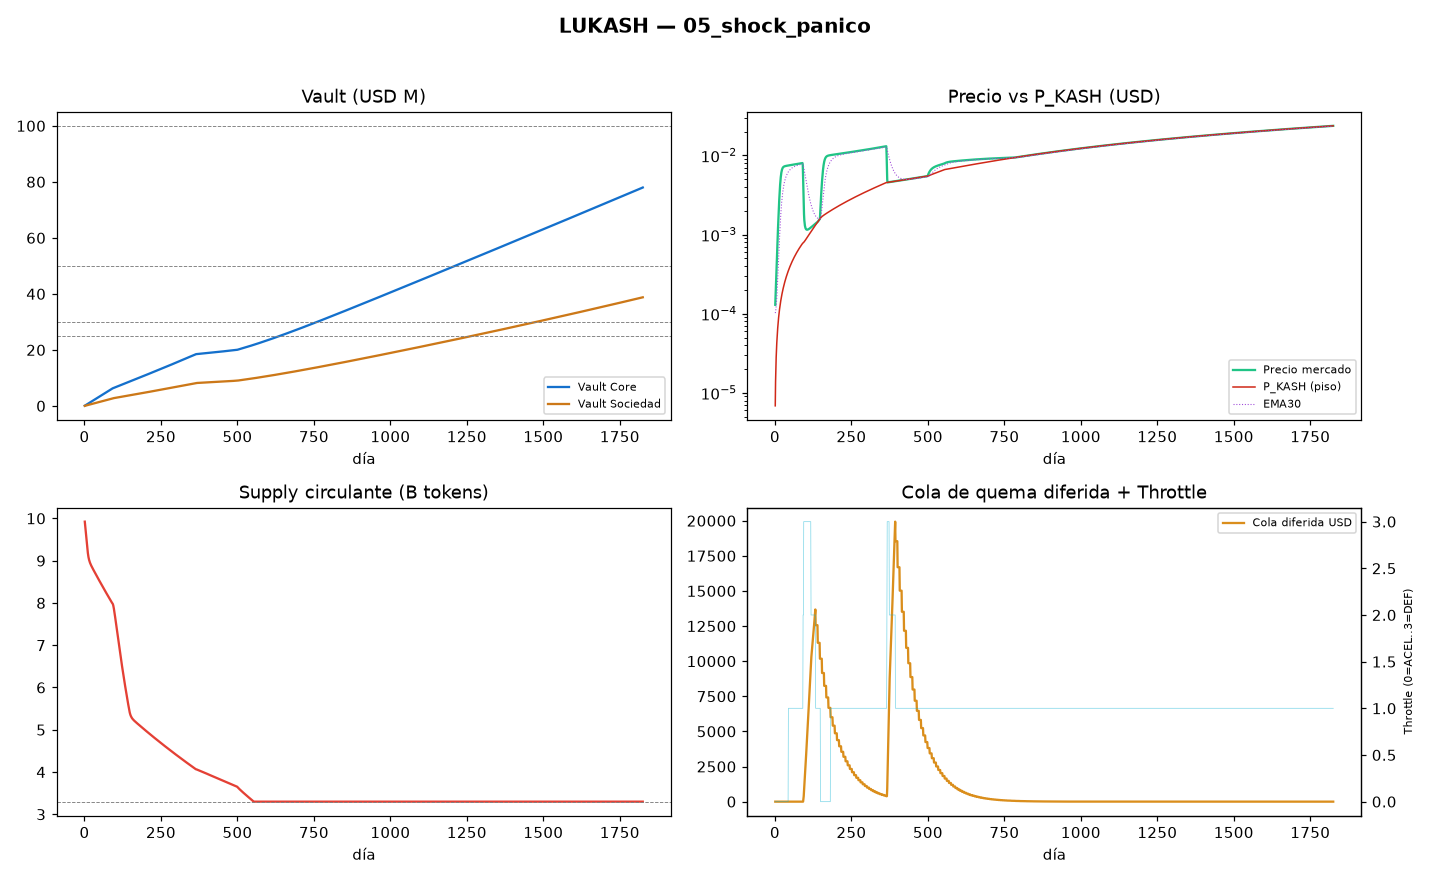

The file beside this chart, header and first rows:
day, stage, motor_b, throttle, throttle_name, price, ema30, p_kash, price_over_pkash, supply, tokens_burned_total, vault_core_usd, vault_sociedad_usd, r_op_usd, burned_total_usd, recirculated_total_usd, staking_total_usd, om_total_usd, deferred_queue_usd, fee_total_usd, users, buy_pressure, sell_pressure, lp_depth_usd
1, 1, 0, 0, ACELERADO, 0.0001296, 0.0001019, 6.8602302328e-06, 18.89, 9922831567, 77168433, 68602, 29406, 0.9867, 98000, 0.0, 42000, 42000, 0.0, 280000, 0.0, 140000, 4000, 300000
2, 1, 0, 0, ACELERADO, 0.0001678, 0.0001062, 1.3827394543089776e-05, 12.13, 9846179721, 153820279, 137207, 58817, 2.96, 196000, 0.0, 84000, 84000, 0.0, 280000, 0.0, 140000, 5143, 300000
3, 1, 0, 0, ACELERADO, 0.0002169, 0.0001133, 2.090291058235726e-05, 10.38, 9770019544, 229980456, 205814, 88234, 5.92, 294000, 0.0, 126000, 126000, 0.0, 280000, 0.0, 140000, 6607, 300000
4, 1, 0, 0, ACELERADO, 0.0002799, 0.000124, 2.8088277901110103e-05, 9.965, 9694320818, 305679182, 274423, 117656, 9.867, 392000, 0.0, 168000, 168000, 0.0, 280000, 0.0, 140000, 8476, 300000
5, 1, 0, 0, ACELERADO, 0.0003605, 0.0001393, 3.538510256696355e-05, 10.19, 9619046761, 380953239, 343035, 147085, 14.8, 490000, 0.0, 210000, 210000, 0.0, 280000, 0.0, 140000, 10854, 300000
6, 1, 0, 0, ACELERADO, 0.000463, 0.0001602, 4.279512947750632e-05, 10.82, 9544152563, 455847437, 411648, 176518, 20.72, 588000, 0.0, 252000, 252000, 0.0, 280000, 0.0, 140000, 13870, 300000
7, 1, 0, 0, ACELERADO, 0.0005926, 0.0001881, 5.0320284212914995e-05, 11.78, 9469583735, 530416265, 480264, 205958, 27.63, 686000, 0.0, 294000, 294000, 0.0, 280000, 0.0, 140000, 17676, 300000
8, 1, 0, 0, ACELERADO, 0.0007552, 0.0002247, 5.7962726312007315e-05, 13.03, 9395274365, 604725635, 548883, 235403, 35.52, 784000, 0.0, 336000, 336000, 0.0, 280000, 0.0, 140000, 22446, 300000
9, 1, 0, 0, ACELERADO, 0.0009571, 0.0002719, 6.5724915531749e-05, 14.56, 9321145427, 678854573, 617504, 264854, 44.41, 882000, 0.0, 378000, 378000, 0.0, 280000, 0.0, 140000, 28380, 300000
10, 1, 0, 0, ACELERADO, 0.001205, 0.0003321, 7.360969165969052e-05, 16.37, 9247103444, 752896556, 686127, 294310, 54.27, 980000, 0.0, 420000, 420000, 0.0, 280000, 0.0, 140000, 35686, 300000
11, 1, 0, 0, ACELERADO, 0.001504, 0.0004077, 8.162036634355981e-05, 18.43, 9181960366, 818039634, 754752, 323772, 65.13, 1078000, 0.0, 462000, 462000, 0.0, 280000, 0.0, 140000, 44568, 300000
12, 1, 0, 0, ACELERADO, 0.00186, 0.0005014, 8.967361771977245e-05, 20.74, 9129258675, 870741325, 823380, 353240, 76.97, 1176000, 0.0, 504000, 504000, 0.0, 280000, 0.0, 140000, 55253, 300000
13, 1, 0, 0, ACELERADO, 0.002271, 0.0006156, 9.770886900786546e-05, 23.24, 9086106963, 913893037, 892010, 382713, 89.8, 1274000, 0.0, 546000, 546000, 0.0, 280000, 0.0, 140000, 67904, 300000
14, 1, 0, 0, ACELERADO, 0.002735, 0.0007523, 0.0001057, 25.87, 9050273705, 949726295, 960642, 412193, 103.6, 1372000, 0.0, 588000, 588000, 0.0, 280000, 0.0, 140000, 82540, 300000
15, 1, 0, 0, ACELERADO, 0.003241, 0.0009129, 0.0001137, 28.5, 9020035341, 979964659, 1029276, 441677, 118.4, 1470000, 0.0, 630000, 630000, 0.0, 280000, 0.0, 140000, 99006, 300000
16, 1, 0, 0, ACELERADO, 0.003773, 0.001097, 0.0001217, 31, 8994059861, 1005940139, 1097913, 471168, 134.2, 1568000, 0.0, 672000, 672000, 0.0, 280000, 0.0, 140000, 116933, 300000
17, 1, 0, 0, ACELERADO, 0.004309, 0.001305, 0.0001297, 33.22, 8971317857, 1028682143, 1166552, 500664, 151, 1666000, 0.0, 714000, 714000, 0.0, 280000, 0.0, 140000, 135731, 300000
18, 1, 0, 0, ACELERADO, 0.004827, 0.001532, 0.0001377, 35.06, 8951014734, 1048985266, 1235194, 530165, 168.8, 1764000, 0.0, 756000, 756000, 0.0, 280000, 0.0, 140000, 154637, 300000
19, 1, 0, 0, ACELERADO, 0.005304, 0.001775, 0.0001457, 36.41, 8932539030, 1067460970, 1303838, 559673, 187.5, 1862000, 0.0, 798000, 798000, 0.0, 280000, 0.0, 140000, 172821, 300000
20, 1, 0, 0, ACELERADO, 0.005726, 0.00203, 0.0001536, 37.26, 8915422770, 1084577230, 1372484, 589185, 207.3, 1960000, 0.0, 840000, 840000, 0.0, 280000, 0.0, 140000, 189522, 300000
21, 1, 0, 0, ACELERADO, 0.006082, 0.002292, 0.0001616, 37.63, 8899310620, 1100689380, 1441132, 618704, 228, 2058000, 0.0, 882000, 882000, 0.0, 280000, 0.0, 140000, 204183, 300000
22, 1, 0, 0, ACELERADO, 0.006374, 0.002555, 0.0001697, 37.57, 8883935433, 1116064567, 1509783, 648228, 249.7, 2156000, 0.0, 924000, 924000, 0.0, 280000, 0.0, 140000, 216515, 300000
23, 1, 0, 0, ACELERADO, 0.006605, 0.002816, 0.0001777, 37.18, 8869098552, 1130901448, 1578436, 677758, 272.4, 2254000, 0.0, 966000, 966000, 0.0, 280000, 0.0, 140000, 226501, 300000
24, 1, 0, 0, ACELERADO, 0.006785, 0.003072, 0.0001857, 36.53, 8854653866, 1145346134, 1647091, 707294, 296.1, 2352000, 0.0, 1008000, 1008000, 0.0, 280000, 0.0, 140000, 234327, 300000
25, 1, 0, 0, ACELERADO, 0.006921, 0.003321, 0.0001938, 35.72, 8840494991, 1159505009, 1715748, 736835, 320.8, 2450000, 0.0, 1050000, 1050000, 0.0, 280000, 0.0, 140000, 240298, 300000
26, 1, 0, 0, ACELERADO, 0.007025, 0.00356, 0.0002018, 34.8, 8826545145, 1173454855, 1784408, 766382, 346.4, 2548000, 0.0, 1092000, 1092000, 0.0, 280000, 0.0, 140000, 244756, 300000
27, 1, 0, 0, ACELERADO, 0.007104, 0.003788, 0.0002099, 33.84, 8812749300, 1187250700, 1853071, 795935, 373.1, 2646000, 0.0, 1134000, 1134000, 0.0, 280000, 0.0, 140000, 248032, 300000
28, 1, 0, 0, ACELERADO, 0.007163, 0.004006, 0.0002181, 32.85, 8799068239, 1200931761, 1921735, 825493, 400.7, 2744000, 0.0, 1176000, 1176000, 0.0, 280000, 0.0, 140000, 250409, 300000
29, 1, 0, 0, ACELERADO, 0.007209, 0.004213, 0.0002262, 31.87, 8785474130, 1214525870, 1990402, 855057, 429.4, 2842000, 0.0, 1218000, 1218000, 0.0, 280000, 0.0, 140000, 252117, 300000
30, 1, 0, 0, ACELERADO, 0.007245, 0.004408, 0.0002344, 30.91, 8771947279, 1228052721, 2059071, 884627, 459, 2940000, 0.0, 1260000, 1260000, 0.0, 280000, 0.0, 140000, 253338, 300000
31, 1, 0, 0, ACELERADO, 0.007274, 0.004593, 0.0002426, 29.99, 8758473783, 1241526217, 2127742, 914202, 489.6, 3038000, 0.0, 1302000, 1302000, 0.0, 280000, 0.0, 140000, 254206, 300000
32, 1, 0, 0, ACELERADO, 0.007297, 0.004768, 0.0002508, 29.1, 8745043838, 1254956162, 2196416, 943783, 521.2, 3136000, 0.0, 1344000, 1344000, 0.0, 280000, 0.0, 140000, 254820, 300000
33, 1, 0, 0, ACELERADO, 0.007317, 0.004932, 0.000259, 28.25, 8731650539, 1268349461, 2265092, 973370, 553.7, 3234000, 0.0, 1386000, 1386000, 0.0, 280000, 0.0, 140000, 255255, 300000
34, 1, 0, 0, ACELERADO, 0.007334, 0.005087, 0.0002673, 27.44, 8718289022, 1281710978, 2333770, 1002962, 587.3, 3332000, 0.0, 1428000, 1428000, 0.0, 280000, 0.0, 140000, 255561, 300000
35, 1, 0, 0, ACELERADO, 0.00735, 0.005233, 0.0002756, 26.67, 8704955862, 1295044138, 2402451, 1032560, 621.9, 3430000, 0.0, 1470000, 1470000, 0.0, 280000, 0.0, 140000, 255777, 300000
36, 1, 0, 0, ACELERADO, 0.007364, 0.005371, 0.0002839, 25.94, 8691648644, 1308351356, 2471134, 1062164, 657.4, 3528000, 0.0, 1512000, 1512000, 0.0, 280000, 0.0, 140000, 255929, 300000
37, 1, 0, 0, ACELERADO, 0.007378, 0.0055, 0.0002922, 25.25, 8678365664, 1321634336, 2539819, 1091773, 693.9, 3626000, 0.0, 1554000, 1554000, 0.0, 280000, 0.0, 140000, 256036, 300000
38, 1, 0, 0, ACELERADO, 0.007391, 0.005622, 0.0003006, 24.59, 8665105716, 1334894284, 2608507, 1121388, 731.5, 3724000, 0.0, 1596000, 1596000, 0.0, 280000, 0.0, 140000, 256111, 300000
39, 1, 0, 0, ACELERADO, 0.007403, 0.005737, 0.000309, 23.96, 8651867945, 1348132055, 2677197, 1151009, 770, 3822000, 0.0, 1638000, 1638000, 0.0, 280000, 0.0, 140000, 256164, 300000
40, 1, 0, 0, ACELERADO, 0.007415, 0.005845, 0.0003174, 23.36, 8638651743, 1361348257, 2745889, 1180635, 809.5, 3920000, 0.0, 1680000, 1680000, 0.0, 280000, 0.0, 140000, 256201, 300000
41, 1, 0, 0, ACELERADO, 0.007427, 0.005947, 0.0003258, 22.8, 8625456673, 1374543327, 2814583, 1210267, 849.9, 4018000, 0.0, 1722000, 1722000, 0.0, 280000, 0.0, 140000, 256227, 300000
42, 1, 0, 0, ACELERADO, 0.007439, 0.006043, 0.0003343, 22.25, 8612282420, 1387717580, 2883280, 1239905, 891.4, 4116000, 0.0, 1764000, 1764000, 0.0, 280000, 0.0, 140000, 256246, 300000
43, 1, 0, 0, ACELERADO, 0.00745, 0.006134, 0.0003428, 21.74, 8599128753, 1400871247, 2951979, 1269548, 933.9, 4214000, 0.0, 1806000, 1806000, 0.0, 280000, 0.0, 140000, 256259, 300000
44, 1, 0, 1, NORMAL, 0.007462, 0.00622, 0.0003513, 21.24, 8585995501, 1414004499, 3020680, 1299197, 977.3, 4312000, 0.0, 1848000, 1848000, 0.0, 280000, 0.0, 140000, 256268, 300000
45, 1, 0, 1, NORMAL, 0.007474, 0.006301, 0.0003598, 20.77, 8572882536, 1427117464, 3089384, 1328852, 1022, 4410000, 0.0, 1890000, 1890000, 0.0, 280000, 0.0, 140000, 256274, 300000
46, 1, 0, 1, NORMAL, 0.007485, 0.006377, 0.0003684, 20.32, 8559789758, 1440210242, 3158090, 1358513, 1067, 4508000, 0.0, 1932000, 1932000, 0.0, 280000, 0.0, 140000, 256278, 300000
47, 1, 0, 1, NORMAL, 0.007497, 0.006449, 0.000377, 19.89, 8546717088, 1453282912, 3226798, 1388179, 1114, 4606000, 0.0, 1974000, 1974000, 0.0, 280000, 0.0, 140000, 256282, 300000
48, 1, 0, 1, NORMAL, 0.007508, 0.006518, 0.0003856, 19.47, 8533664462, 1466335538, 3295509, 1417851, 1161, 4704000, 0.0, 2016000, 2016000, 0.0, 280000, 0.0, 140000, 256284, 300000
49, 1, 0, 1, NORMAL, 0.00752, 0.006582, 0.0003942, 19.07, 8520631825, 1479368175, 3364222, 1447528, 1209, 4802000, 0.0, 2058000, 2058000, 0.0, 280000, 0.0, 140000, 256285, 300000
50, 1, 0, 1, NORMAL, 0.007531, 0.006644, 0.0004029, 18.69, 8507619131, 1492380869, 3432937, 1477211, 1259, 4900000, 0.0, 2100000, 2100000, 0.0, 280000, 0.0, 140000, 256286, 300000
51, 1, 0, 1, NORMAL, 0.007543, 0.006702, 0.0004116, 18.33, 8494626336, 1505373664, 3501655, 1506900, 1309, 4998000, 0.0, 2142000, 2142000, 0.0, 280000, 0.0, 140000, 256287, 300000
52, 1, 0, 1, NORMAL, 0.007554, 0.006757, 0.0004203, 17.97, 8481653403, 1518346597, 3570374, 1536595, 1360, 5096000, 0.0, 2184000, 2184000, 0.0, 280000, 0.0, 140000, 256288, 300000
53, 1, 0, 1, NORMAL, 0.007566, 0.006809, 0.0004291, 17.63, 8468700296, 1531299704, 3639097, 1566295, 1413, 5194000, 0.0, 2226000, 2226000, 0.0, 280000, 0.0, 140000, 256288, 300000
54, 1, 0, 1, NORMAL, 0.007577, 0.006858, 0.0004378, 17.31, 8455766980, 1544233020, 3707821, 1596001, 1466, 5292000, 0.0, 2268000, 2268000, 0.0, 280000, 0.0, 140000, 256288, 300000
55, 1, 0, 1, NORMAL, 0.007589, 0.006905, 0.0004466, 16.99, 8442853423, 1557146577, 3776548, 1625713, 1520, 5390000, 0.0, 2310000, 2310000, 0.0, 280000, 0.0, 140000, 256289, 300000
56, 1, 0, 1, NORMAL, 0.007601, 0.00695, 0.0004554, 16.69, 8429959591, 1570040409, 3845277, 1655431, 1576, 5488000, 0.0, 2352000, 2352000, 0.0, 280000, 0.0, 140000, 256289, 300000
57, 1, 0, 1, NORMAL, 0.007612, 0.006993, 0.0004643, 16.4, 8417085454, 1582914546, 3914008, 1685154, 1632, 5586000, 0.0, 2394000, 2394000, 0.0, 280000, 0.0, 140000, 256289, 300000
58, 1, 0, 1, NORMAL, 0.007624, 0.007034, 0.0004732, 16.11, 8404230980, 1595769020, 3982742, 1714882, 1689, 5684000, 0.0, 2436000, 2436000, 0.0, 280000, 0.0, 140000, 256289, 300000
59, 1, 0, 1, NORMAL, 0.007635, 0.007073, 0.0004821, 15.84, 8391396139, 1608603861, 4051478, 1744617, 1748, 5782000, 0.0, 2478000, 2478000, 0.0, 280000, 0.0, 140000, 256289, 300000
60, 1, 0, 1, NORMAL, 0.007647, 0.00711, 0.000491, 15.57, 8378580901, 1621419099, 4120216, 1774357, 1807, 5880000, 0.0, 2520000, 2520000, 0.0, 280000, 0.0, 140000, 256289, 300000
... 1,765 more rows
